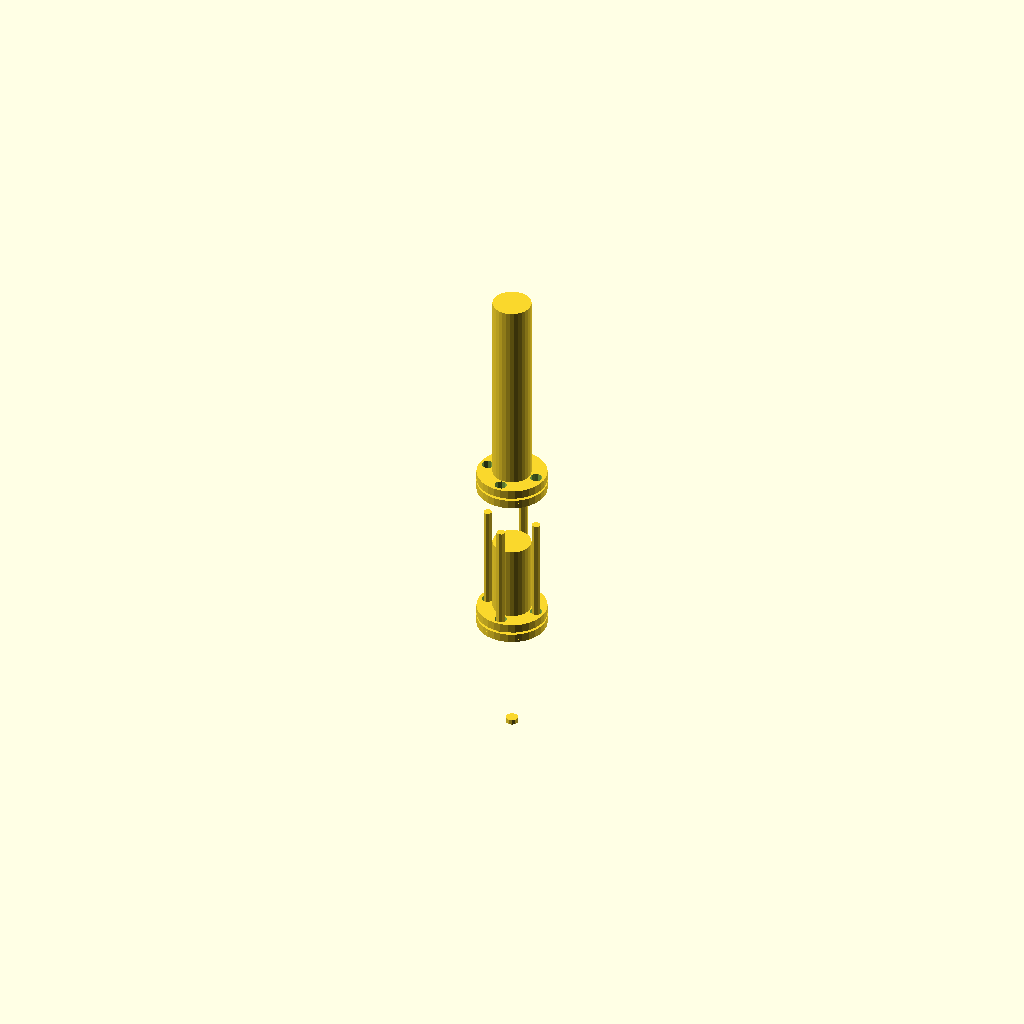
Cell 1: rendered with the file's own defaults.
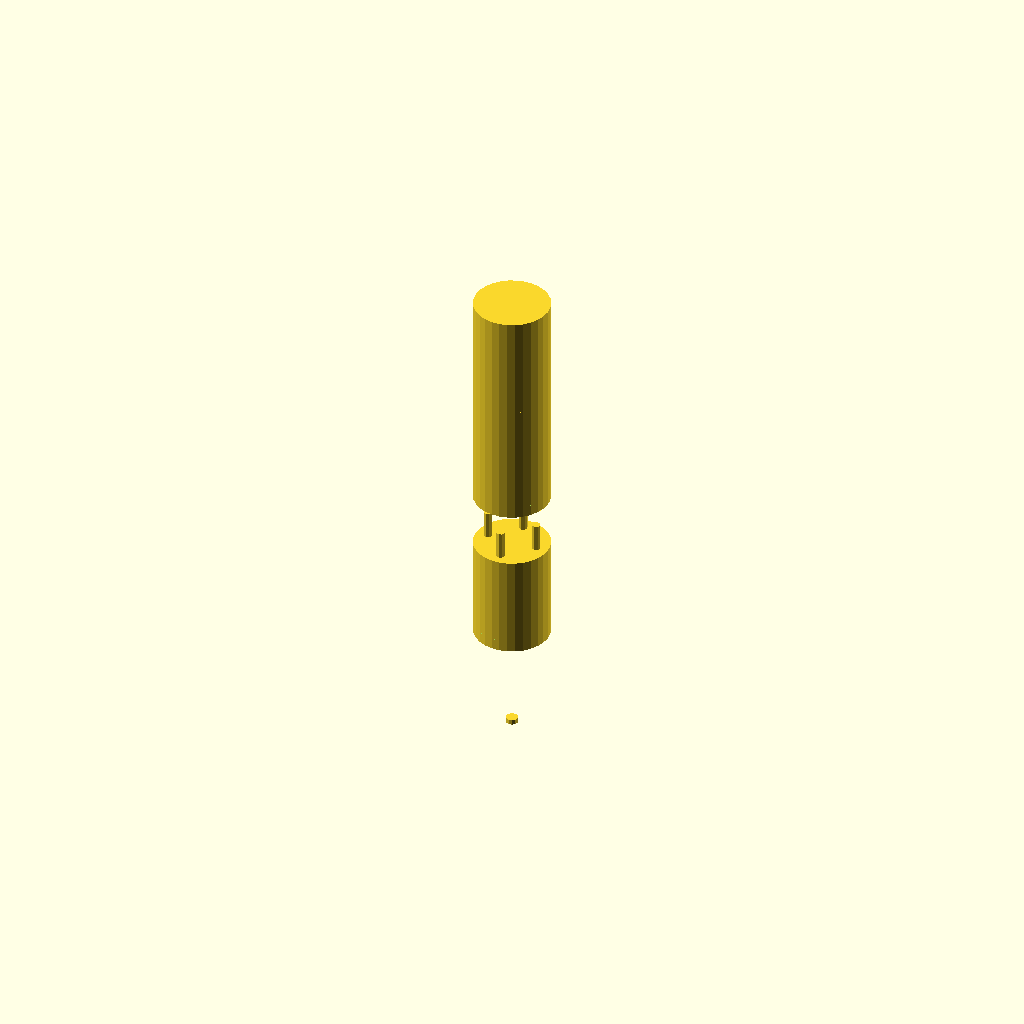
Cell 2 — shaft_diameter set to 44, the other parameters unchanged.
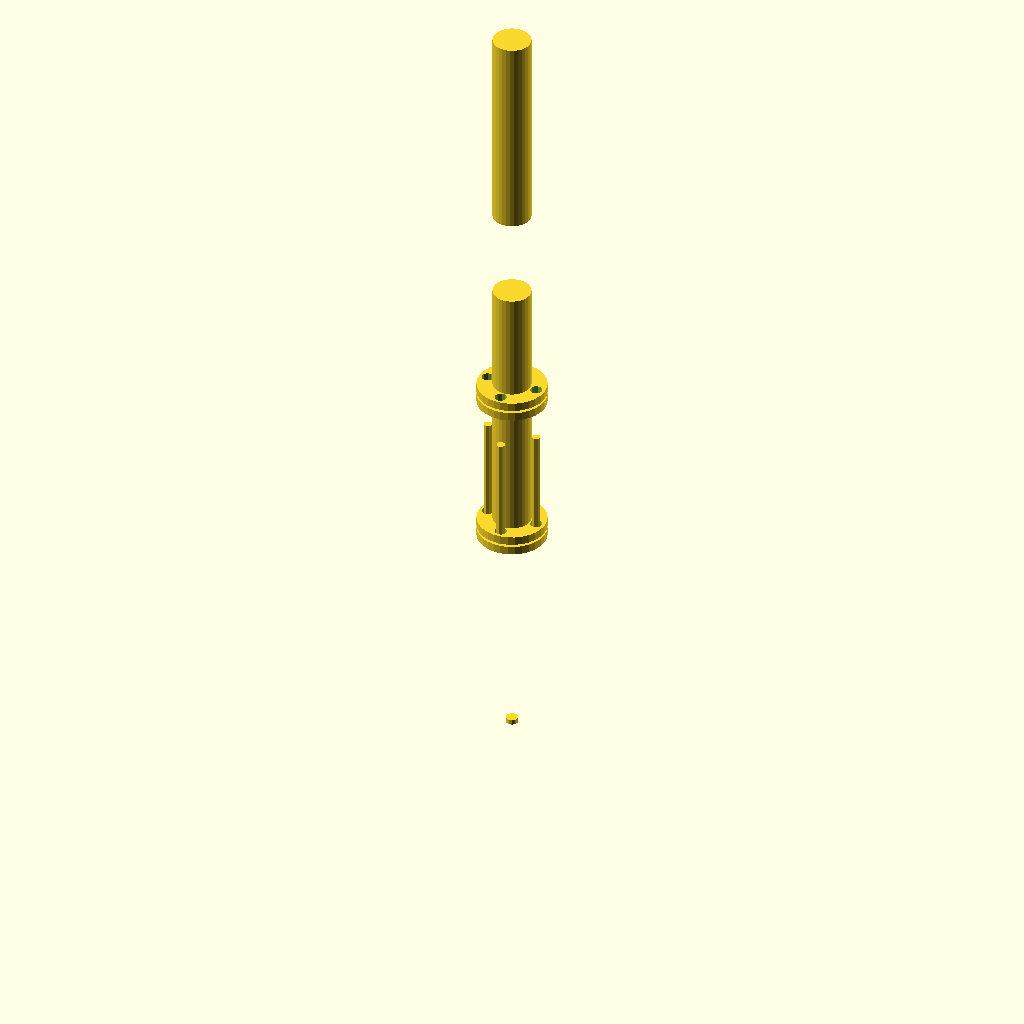
Cell 3: shaft_length = 120 (everything else at default).
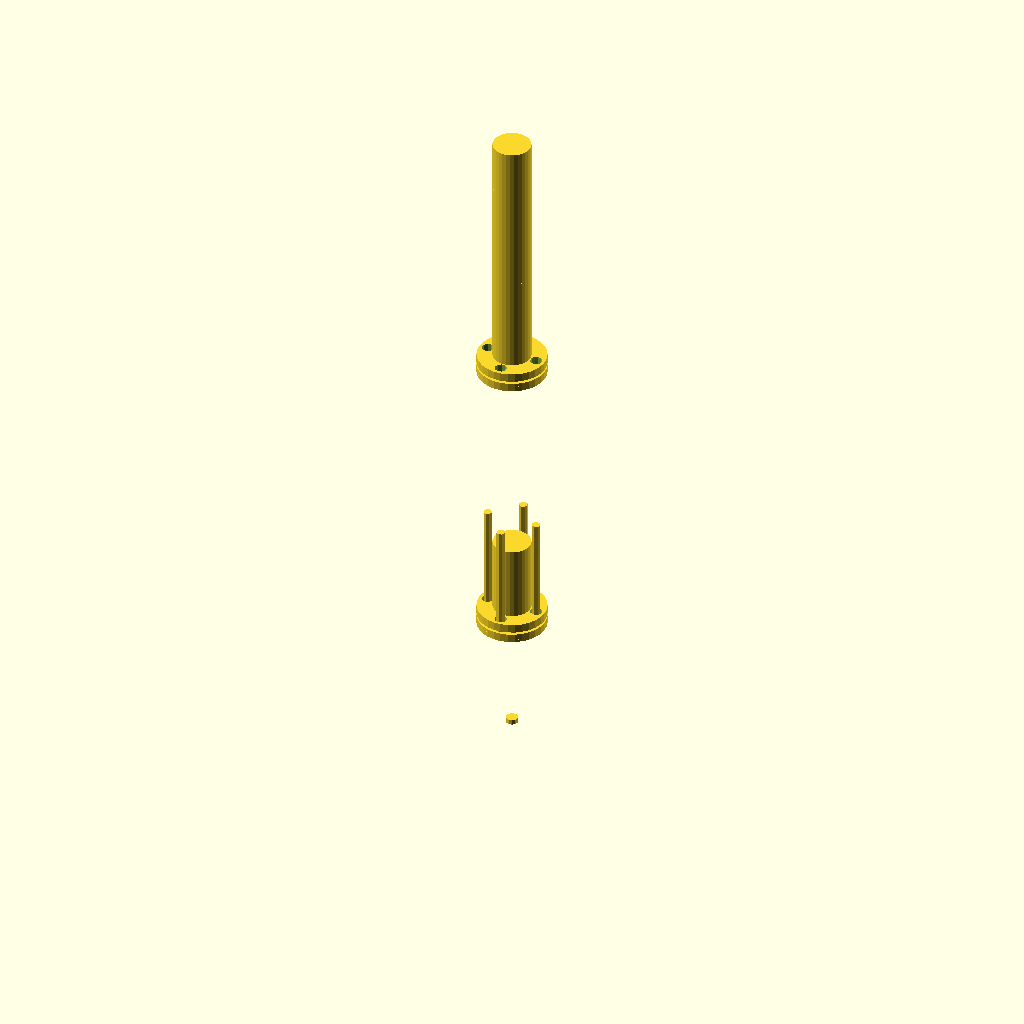
Cell 4: central_shaft_length = 160 (everything else at default).
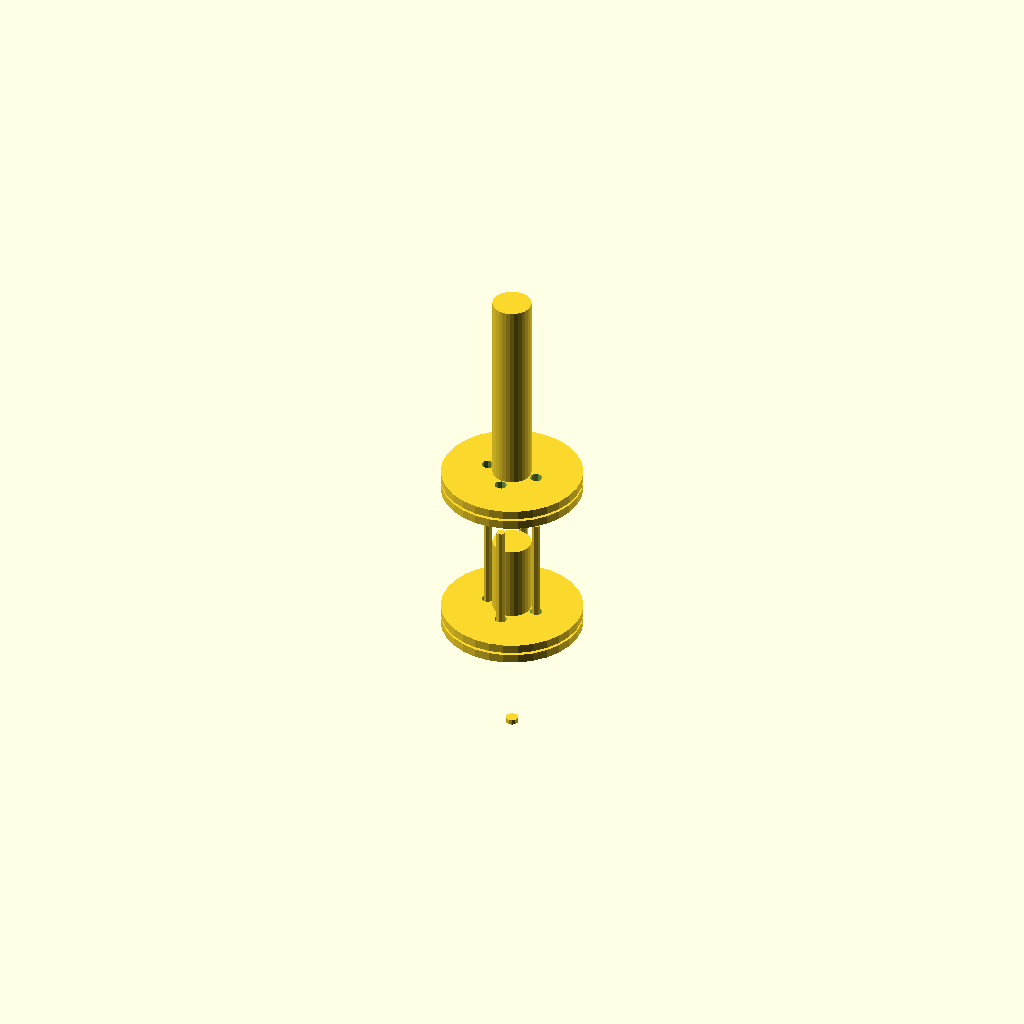
Cell 5: the same model with flange_diameter = 80.
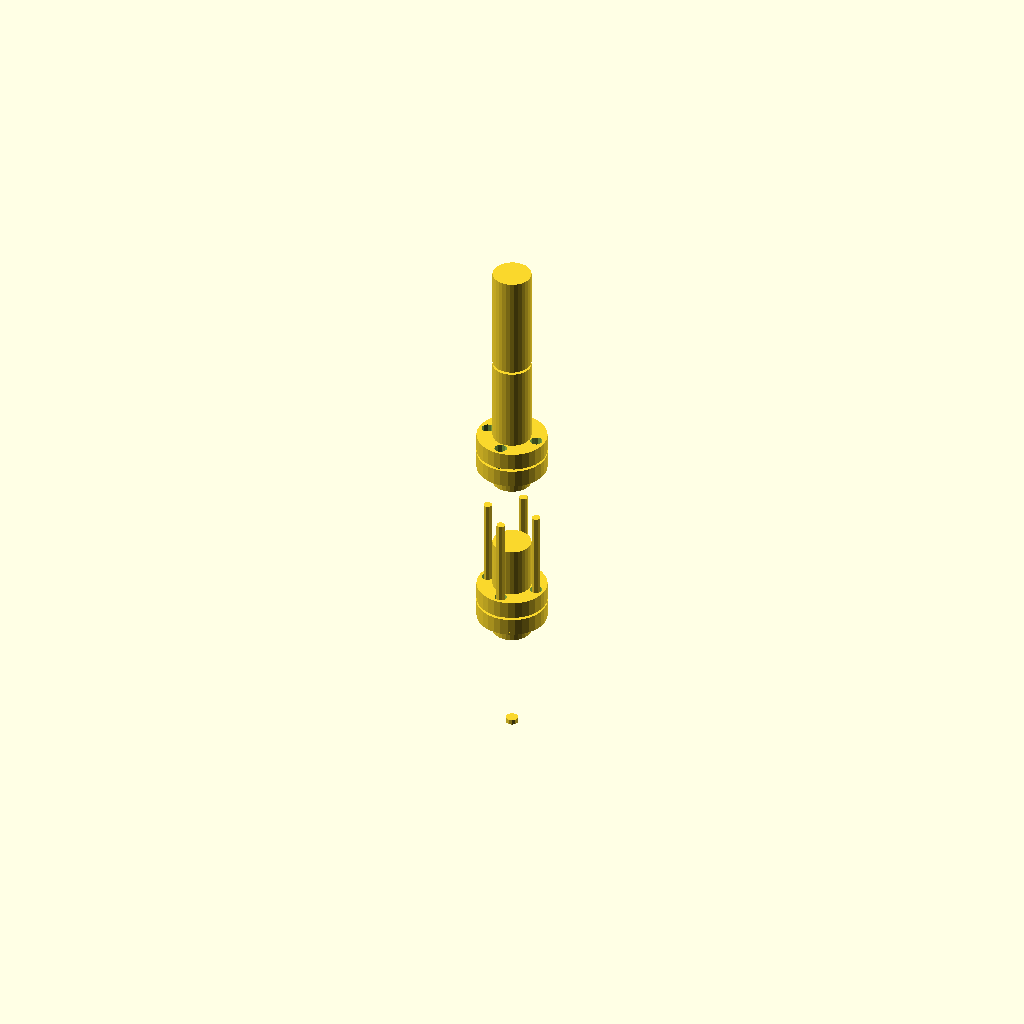
Cell 6 — flange_thickness set to 10, the other parameters unchanged.
All cells are drawn from one camera (rotation 55°, 0°, 25°, orthographic, colour scheme Cornfield), so only the parameter changes between them.
Source of the model, deepcad_8037/0098/00984118/output_1/00984118.scad:

// Parameters
shaft_diameter = 22; // Updated: Diameter of shafts (increased for input shaft)
shaft_length = 60; // Updated: Length of input/output shafts (increased for output shaft)
central_shaft_length = 80; // Updated: Length of central shaft (elongated)
flange_diameter = 40; // Diameter of flange plates
flange_thickness = 5; // Thickness of flange plates
spacer_ring_diameter = 40; // Diameter of spacer rings
spacer_ring_thickness = 1.5; // Updated: Thickness of spacer rings (reduced)
bolt_diameter = 5; // Diameter of bolts
bolt_length = 70; // Updated: Length of bolts (lengthened)
nut_diameter = 7; // Updated: Diameter of nuts (reduced)
nut_thickness = 3; // Updated: Thickness of nuts (reduced)
hole_spacing = 30; // Distance between bolt holes in flange plates
additional_holes = 4; // Updated: Number of additional bolt holes in flange plates

// Helper function to create a bolt
module bolt() {
    cylinder(h = bolt_length, d = bolt_diameter);
}

// Helper function to create a nut
module nut() {
    cylinder(h = nut_thickness, d = nut_diameter);
}

// Helper function to create a flange plate
module flange_plate() {
    difference() {
        cylinder(h = flange_thickness, d = flange_diameter);
        for (i = [0:(additional_holes - 1)]) {
            rotate([0, 0, i * (360 / additional_holes)])
            translate([hole_spacing / 2, 0, 0])
            cylinder(h = flange_thickness + 1, d = bolt_diameter + 2);
        }
    }
}

// Helper function to create a spacer ring
module spacer_ring() {
    difference() {
        cylinder(h = spacer_ring_thickness, d = spacer_ring_diameter);
        cylinder(h = spacer_ring_thickness + 1, d = shaft_diameter);
    }
}

// Helper function to create a shaft
module shaft(length) {
    cylinder(h = length, d = shaft_diameter);
}

// Assembly
translate([0, 0, shaft_length])
shaft(shaft_length); // Input shaft

translate([0, 0, shaft_length + flange_thickness])
flange_plate(); // Flange plate 1

translate([0, 0, shaft_length + flange_thickness + spacer_ring_thickness])
spacer_ring(); // Spacer ring 1

translate([0, 0, shaft_length + flange_thickness + spacer_ring_thickness + flange_thickness])
flange_plate(); // Flange plate 2

translate([0, 0, shaft_length + flange_thickness + spacer_ring_thickness + flange_thickness + central_shaft_length])
shaft(central_shaft_length); // Central shaft

translate([0, 0, shaft_length + flange_thickness + spacer_ring_thickness + flange_thickness + central_shaft_length + flange_thickness])
flange_plate(); // Flange plate 3

translate([0, 0, shaft_length + flange_thickness + spacer_ring_thickness + flange_thickness + central_shaft_length + flange_thickness + spacer_ring_thickness])
spacer_ring(); // Spacer ring 2

translate([0, 0, shaft_length + flange_thickness + spacer_ring_thickness + flange_thickness + central_shaft_length + flange_thickness + spacer_ring_thickness + flange_thickness])
flange_plate(); // Flange plate 4

translate([0, 0, shaft_length + flange_thickness + spacer_ring_thickness + flange_thickness + central_shaft_length + flange_thickness + spacer_ring_thickness + flange_thickness + shaft_length])
shaft(shaft_length); // Output shaft

// Bolts and nuts
for (i = [0:(additional_holes - 1)]) {
    rotate([0, 0, i * (360 / additional_holes)])
    translate([hole_spacing / 2, 0, shaft_length + flange_thickness + spacer_ring_thickness / 2])
    bolt(); // Bolts
    translate([0, 0, -nut_thickness])
    nut(); // Nuts
}
Customizer parameters (derived from the source; name, type, default, range or options):
shaft_diameter: number, default 22
shaft_length: number, default 60
central_shaft_length: number, default 80
flange_diameter: number, default 40
flange_thickness: number, default 5
spacer_ring_diameter: number, default 40
spacer_ring_thickness: number, default 1.5
bolt_diameter: number, default 5
bolt_length: number, default 70
nut_diameter: number, default 7
nut_thickness: number, default 3
hole_spacing: number, default 30
additional_holes: number, default 4
